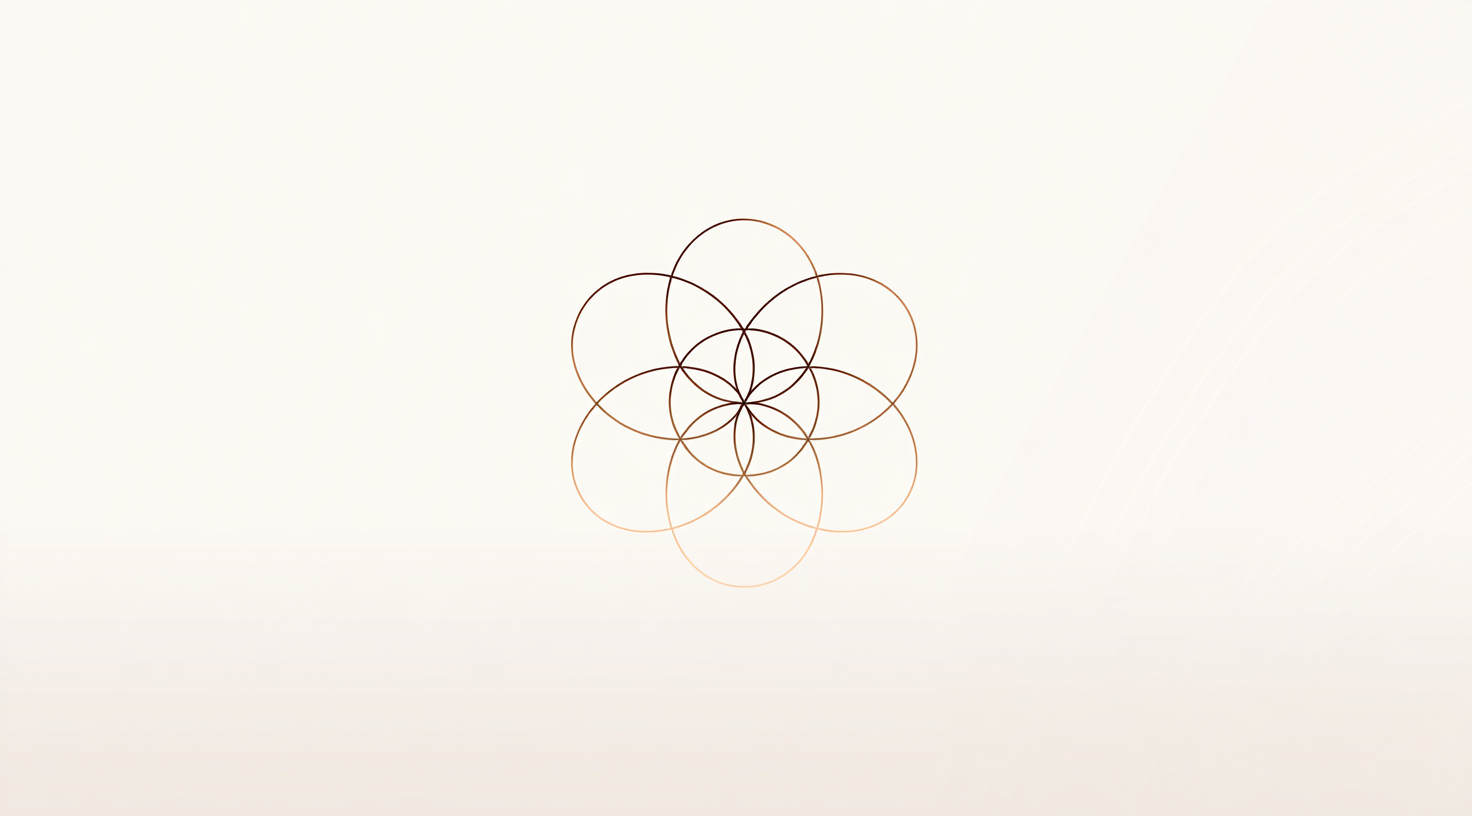
Generation parameters embedded in this image by Midjourney (PNG 'Description' text chunk):
An elegant and minimalist line drawing of sacred geometry, with intricate patterns interlacing the lines to form an elaborate flower design on a light background. The illustration is rendered in soft, neutral tones, creating a sense of calmness and tranquility, perfect for high-end branding or decorative applications. --chaos 20 --ar 128:71 --stylize 0 --v 7 Job ID: 378df5f0-6acb-424d-b1ab-3aabc758e0e9